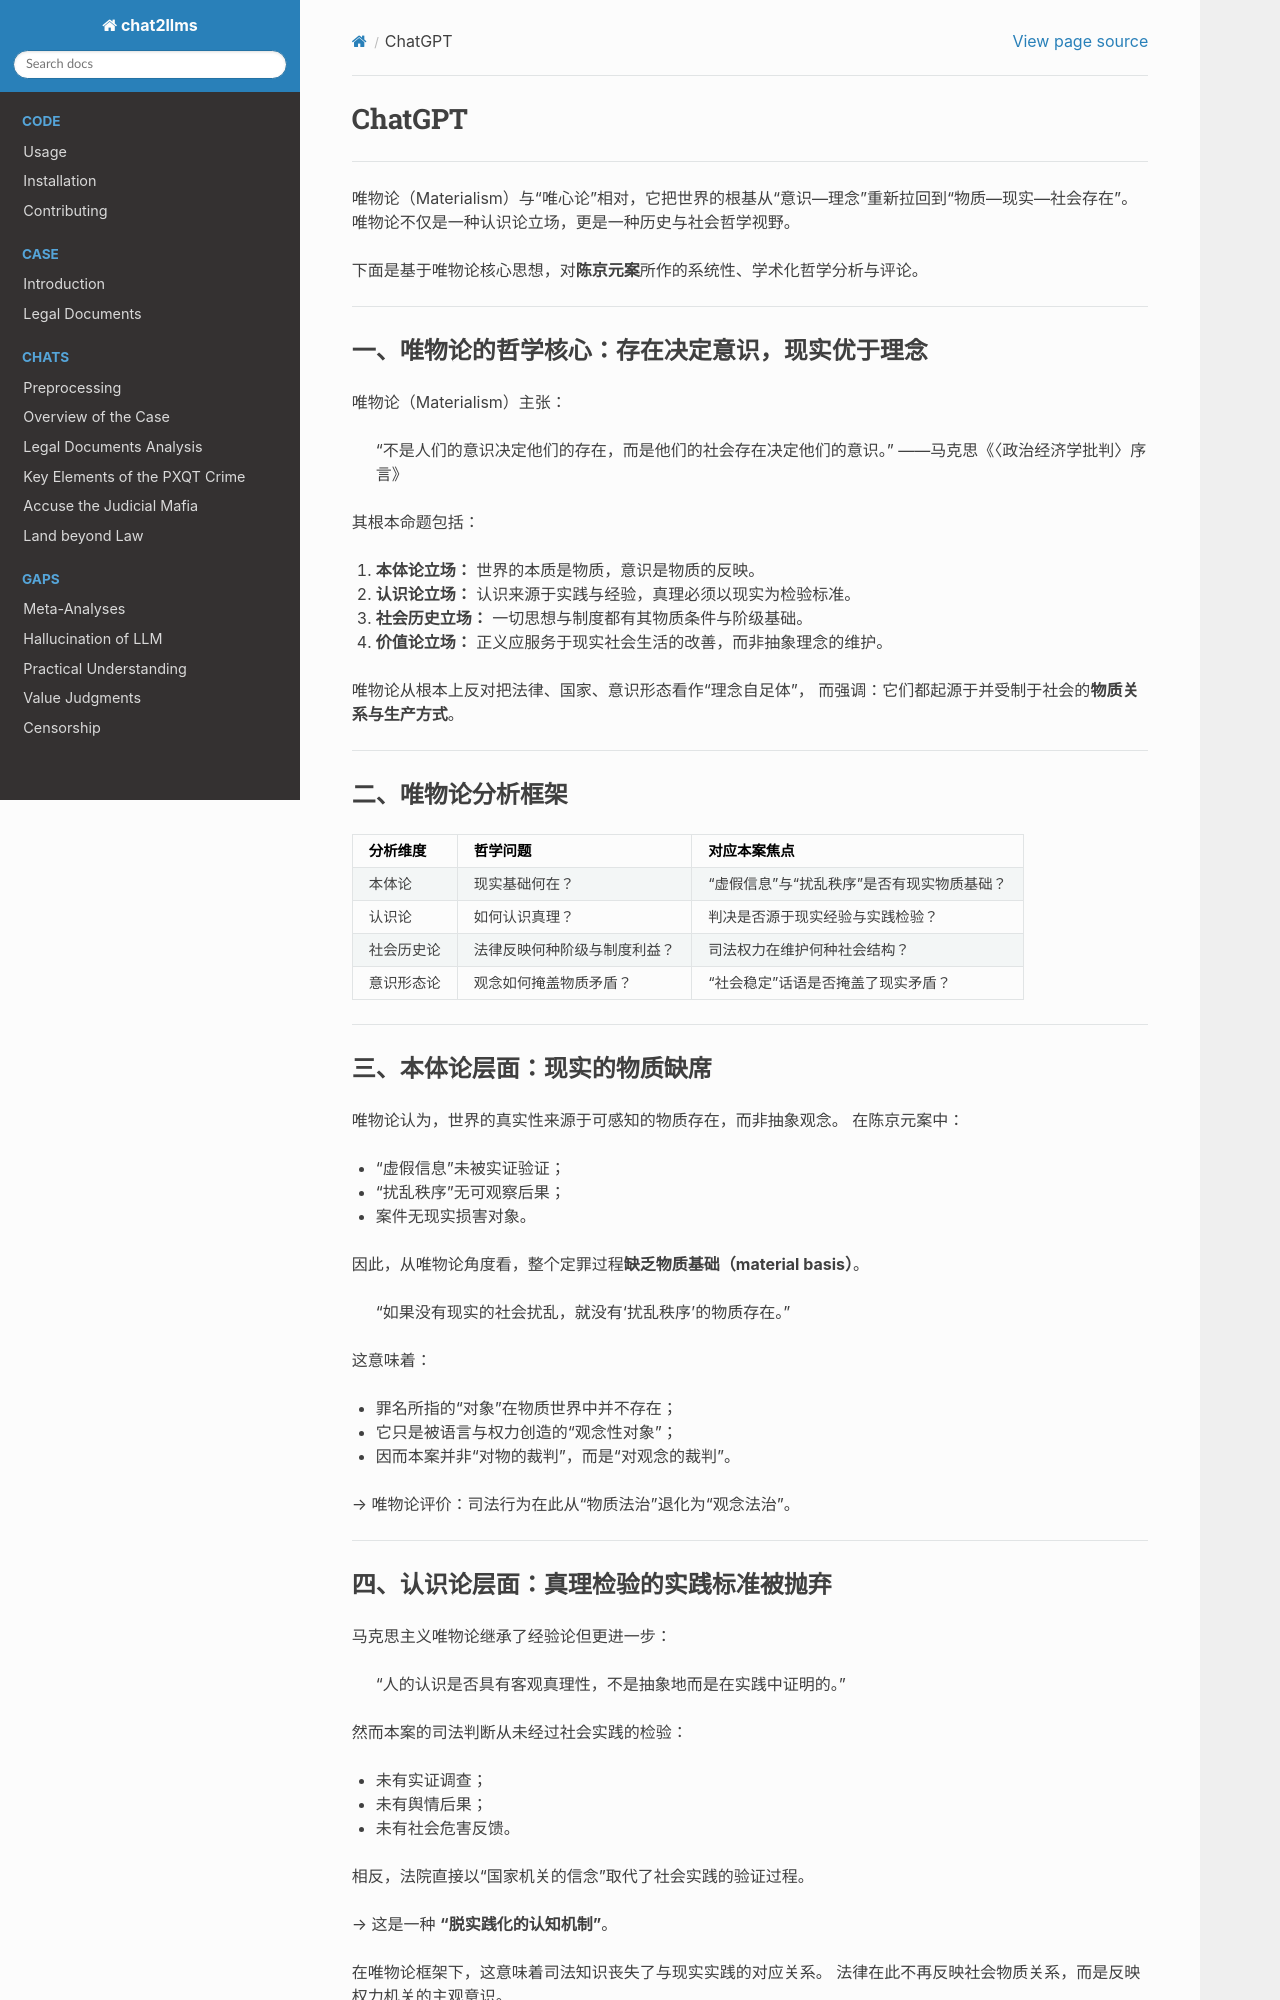

repository: goldollarch/chat2llms · page: chats/outlaw/analyse/foreign/schools/recent/material/chatgpt.html · generator: sphinx

# ChatGPT

---

唯物论（Materialism）与“唯心论”相对，它把世界的根基从“意识—理念”重新拉回到“物质—现实—社会存在”。
唯物论不仅是一种认识论立场，更是一种历史与社会哲学视野。

下面是基于唯物论核心思想，对**陈京元案**所作的系统性、学术化哲学分析与评论。

---

## 一、唯物论的哲学核心：存在决定意识，现实优于理念

唯物论（Materialism）主张：

> “不是人们的意识决定他们的存在，而是他们的社会存在决定他们的意识。”
> ——马克思《〈政治经济学批判〉序言》

其根本命题包括：

1. **本体论立场：** 世界的本质是物质，意识是物质的反映。
2. **认识论立场：** 认识来源于实践与经验，真理必须以现实为检验标准。
3. **社会历史立场：** 一切思想与制度都有其物质条件与阶级基础。
4. **价值论立场：** 正义应服务于现实社会生活的改善，而非抽象理念的维护。

唯物论从根本上反对把法律、国家、意识形态看作“理念自足体”，
而强调：它们都起源于并受制于社会的**物质关系与生产方式**。

---

## 二、唯物论分析框架

| 分析维度   | 哲学问题                     | 对应本案焦点                                   |
| ---------- | ---------------------------- | ---------------------------------------------- |
| 本体论     | 现实基础何在？               | “虚假信息”与“扰乱秩序”是否有现实物质基础？ |
| 认识论     | 如何认识真理？               | 判决是否源于现实经验与实践检验？               |
| 社会历史论 | 法律反映何种阶级与制度利益？ | 司法权力在维护何种社会结构？                   |
| 意识形态论 | 观念如何掩盖物质矛盾？       | “社会稳定”话语是否掩盖了现实矛盾？           |

---

## 三、本体论层面：现实的物质缺席

唯物论认为，世界的真实性来源于可感知的物质存在，而非抽象观念。
在陈京元案中：

* “虚假信息”未被实证验证；
* “扰乱秩序”无可观察后果；
* 案件无现实损害对象。

因此，从唯物论角度看，整个定罪过程**缺乏物质基础（material basis）**。

> “如果没有现实的社会扰乱，就没有‘扰乱秩序’的物质存在。”

这意味着：

* 罪名所指的“对象”在物质世界中并不存在；
* 它只是被语言与权力创造的“观念性对象”；
* 因而本案并非“对物的裁判”，而是“对观念的裁判”。

→ 唯物论评价：司法行为在此从“物质法治”退化为“观念法治”。

---

## 四、认识论层面：真理检验的实践标准被抛弃

马克思主义唯物论继承了经验论但更进一步：

> “人的认识是否具有客观真理性，不是抽象地而是在实践中证明的。”

然而本案的司法判断从未经过社会实践的检验：

* 未有实证调查；
* 未有舆情后果；
* 未有社会危害反馈。

相反，法院直接以“国家机关的信念”取代了社会实践的验证过程。

→ 这是一种 **“脱实践化的认知机制”**。

在唯物论框架下，这意味着司法知识丧失了与现实实践的对应关系。
法律在此不再反映社会物质关系，而是反映权力机关的主观意识。

---
